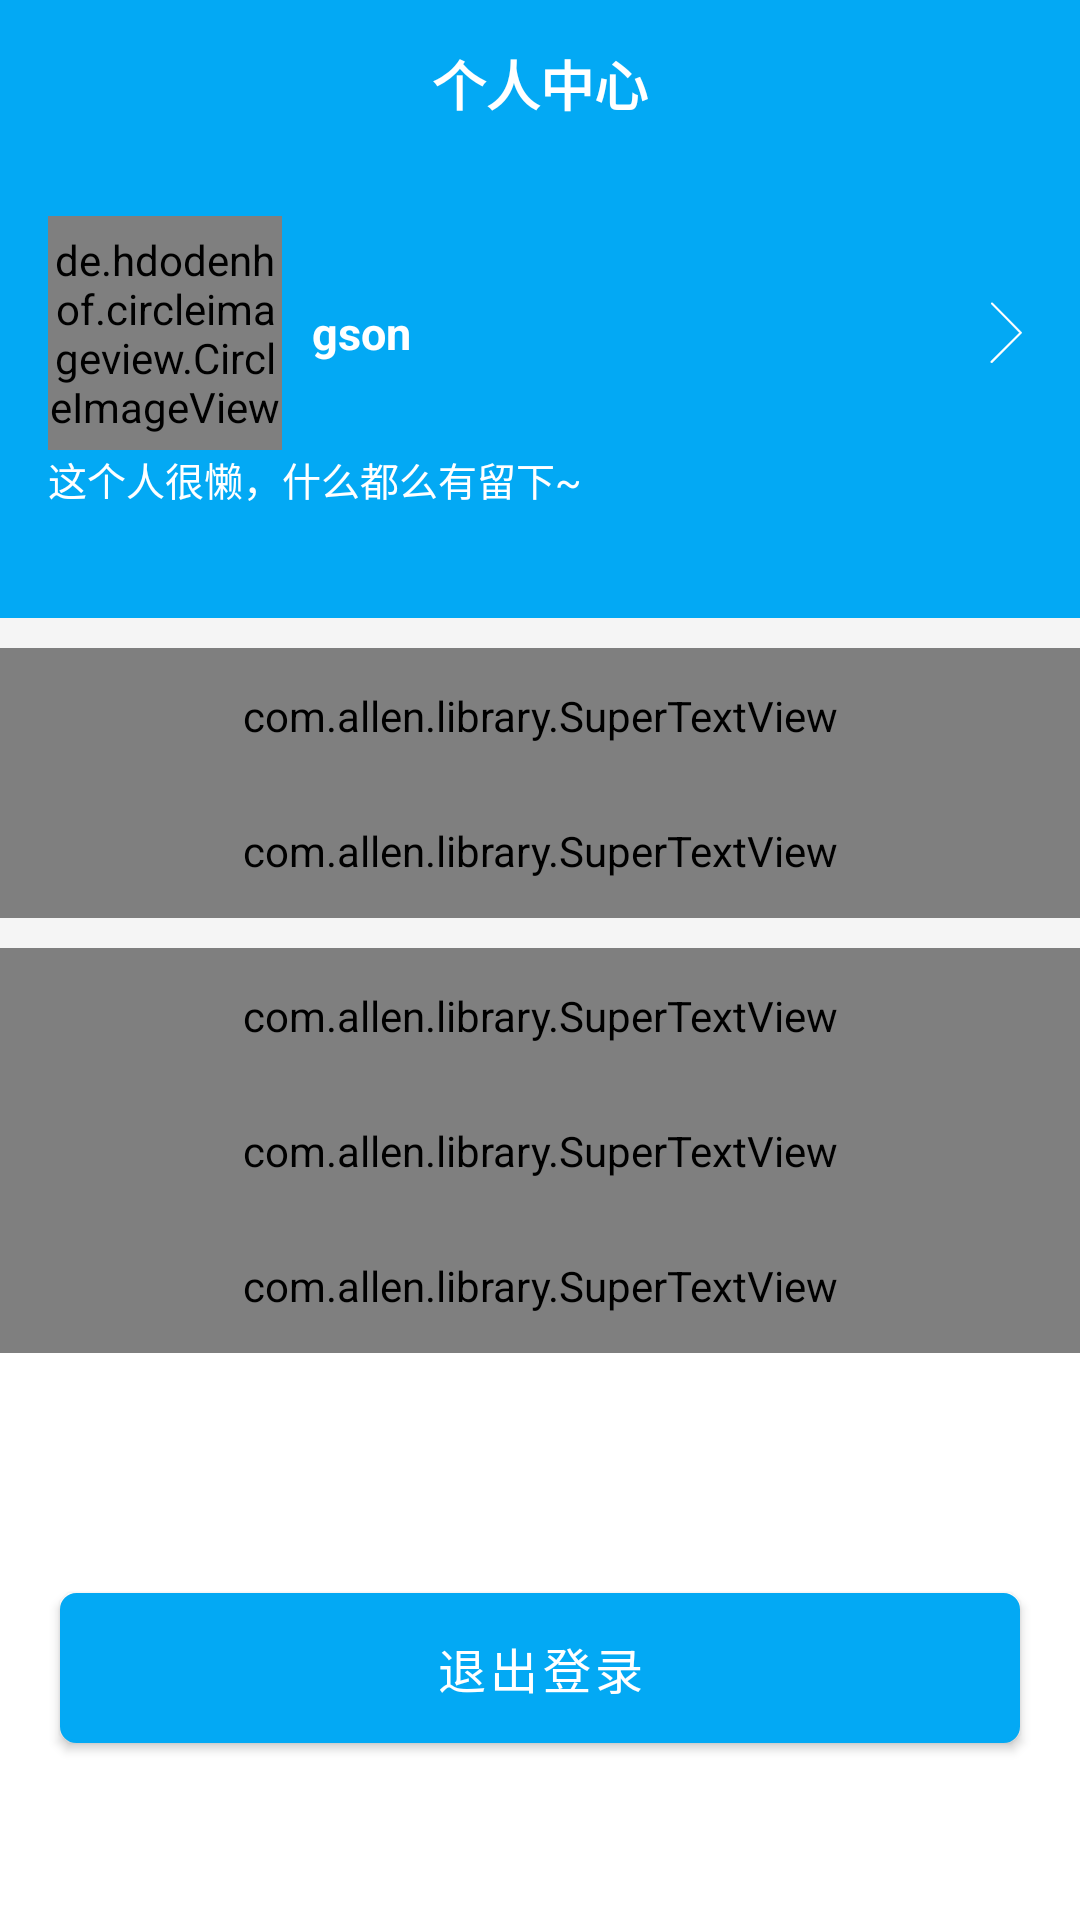

This screen was rendered from an Android layout file. Write that file and the resources it references.
<!-- AndroidManifest.xml: application theme Theme.AndroidSpringBoothomestay -->
<!-- res/layout/fragment_center.xml -->
<?xml version="1.0" encoding="utf-8"?>
<androidx.appcompat.widget.LinearLayoutCompat xmlns:android="http://schemas.android.com/apk/res/android"
    xmlns:app="http://schemas.android.com/apk/res-auto"
    xmlns:tools="http://schemas.android.com/tools"
    android:layout_width="match_parent"
    android:layout_height="match_parent"
    android:orientation="vertical"
    tools:context=".fragment.CenterFragment">

    <androidx.appcompat.widget.Toolbar
        android:layout_width="match_parent"
        android:layout_height="wrap_content"
        android:background="@color/purple_700"
        app:titleTextColor="@color/white">

        <TextView
            android:layout_width="wrap_content"
            android:layout_height="wrap_content"
            android:layout_gravity="center"
            android:text="个人中心"
            android:textColor="@color/white"
            android:textSize="18sp"
            android:textStyle="bold" />

    </androidx.appcompat.widget.Toolbar>


    <RelativeLayout
        android:id="@+id/head"
        android:layout_width="match_parent"
        android:layout_height="150dp"
        android:background="@color/teal_700"
        android:padding="16dp">


        <RelativeLayout
            android:id="@+id/rel"
            android:layout_width="match_parent"
            android:layout_height="wrap_content">

            <de.hdodenhof.circleimageview.CircleImageView
                android:id="@+id/profile_image"
                android:layout_width="78dp"
                android:layout_height="78dp"
                android:src="@mipmap/logo"
                app:civ_border_color="@color/color_6"
                app:civ_border_width="2dp" />

            <androidx.appcompat.widget.LinearLayoutCompat
                android:layout_width="wrap_content"
                android:layout_height="wrap_content"
                android:layout_centerVertical="true"
                android:layout_marginLeft="10dp"
                android:layout_toRightOf="@id/profile_image"
                android:orientation="vertical">

                <TextView
                    android:id="@+id/username"
                    android:layout_width="wrap_content"
                    android:layout_height="wrap_content"
                    android:text="gson"
                    android:textColor="@color/white"
                    android:textSize="15sp"
                    android:textStyle="bold" />


            </androidx.appcompat.widget.LinearLayoutCompat>

            <ImageView
                android:layout_width="wrap_content"
                android:layout_height="wrap_content"
                android:layout_alignParentRight="true"
                android:layout_centerVertical="true"
                android:src="@mipmap/img_jiantou_3" />
        </RelativeLayout>

        <TextView
            android:id="@+id/nickname"
            android:layout_width="wrap_content"
            android:layout_height="wrap_content"
            android:layout_below="@id/rel"
            android:layout_marginTop="@dimen/dp_10"
            android:text="这个人很懒，什么都么有留下~"
            android:textColor="@color/white"
            android:textSize="13sp" />


    </RelativeLayout>

    <View
        android:layout_width="match_parent"
        android:layout_height="10dp"
        android:background="#f5f5f5" />


    <com.allen.library.SuperTextView
        android:id="@+id/mobile"
        android:layout_width="match_parent"
        android:layout_height="45dp"
        app:sLeftTextString="手机号" />


    <com.allen.library.SuperTextView
        android:id="@+id/email"
        android:layout_width="match_parent"
        android:layout_height="45dp"
        app:sLeftTextString="邮箱" />


    <View
        android:layout_width="match_parent"
        android:layout_height="10dp"
        android:background="#f5f5f5" />

    <com.allen.library.SuperTextView
        android:id="@+id/paylist"
        android:layout_width="match_parent"
        android:layout_height="45dp"
        app:sLeftTextString="我的订单"
        app:sRightIconRes="@mipmap/img_jiantou_2" />


    <com.allen.library.SuperTextView
        android:id="@+id/feedback"
        android:layout_width="match_parent"
        android:layout_height="45dp"
        app:sLeftTextString="我的反馈"
        app:sRightIconRes="@mipmap/img_jiantou_2" />

    <com.allen.library.SuperTextView
        android:id="@+id/menu"
        android:layout_width="match_parent"
        android:layout_height="45dp"
        app:sLeftTextString="修改密码"
        app:sRightIconRes="@mipmap/img_jiantou_2" />


    <Button
        android:id="@+id/exit"
        android:layout_width="320dp"
        android:layout_height="50dp"
        android:layout_gravity="center_horizontal"
        android:layout_marginTop="80dp"
        android:background="@drawable/btn_bg"
        android:onClick="register"
        android:text="退出登录"
        android:textColor="#fff"
        android:textSize="16sp"
        tools:ignore="OnClick" />


</androidx.appcompat.widget.LinearLayoutCompat>
<!-- resources referenced by this layout -->
<resources>
  <color name="color_6">#f5f5f5</color>
  <color name="purple_700">#FF03A9F4</color>
  <color name="teal_700">#FF03A9F4</color>
  <color name="white">#FFFFFFFF</color>
  <!-- drawable btn_bg (drawable) -->
  <?xml version="1.0" encoding="utf-8"?>
  <shape xmlns:android="http://schemas.android.com/apk/res/android">
  
  
      <corners android:radius="5dp" />
  
      <solid android:color="@color/purple_700" />
  
      <stroke android:color="@color/purple_700" android:width="1dp"/>
  </shape>
  <!-- mipmap img_jiantou_2: png bitmap (mipmap-xxhdpi, 489 bytes) -->
  <!-- mipmap img_jiantou_3: png bitmap (mipmap-xxhdpi, 1125 bytes) -->
  <!-- mipmap logo: png bitmap (mipmap-xxhdpi, 13999 bytes) -->
  <style name="Theme.AndroidSpringBoothomestay" parent="Theme.MaterialComponents.Light.NoActionBar">
          
          <item name="colorPrimary">@color/purple_500</item>
          <item name="colorPrimaryVariant">@color/purple_700</item>
          <item name="colorOnPrimary">@color/white</item>
          
          <item name="colorSecondary">@color/teal_200</item>
          <item name="colorSecondaryVariant">@color/teal_700</item>
          <item name="colorOnSecondary">@color/black</item>
          
          <item name="android:statusBarColor" tools:targetApi="l">?attr/colorPrimaryVariant</item>
          
      </style>
  <color name="purple_500">#FF03A9F4</color>
  <color name="teal_200">#FF03A9F4</color>
  <color name="black">#FF000000</color>
</resources>
